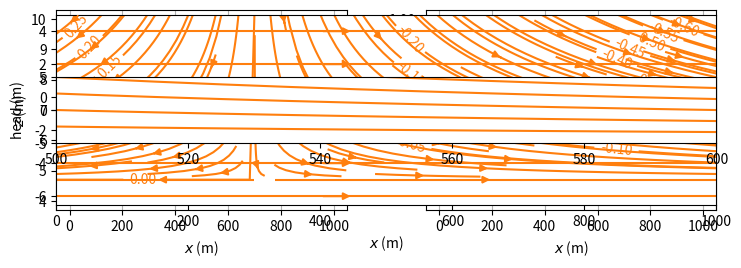

Source code (Python):
#!/usr/bin/env python
# coding: utf-8

# <img src="../part_of_cover_bakker_post.png" width="800px">
# 
# The Python code provided below is from <br>
# **Analytical Groundwater Modeling: Theory and Applications Using Python** <br>
# [redacted]
# ISBN 9781138029392
# 
# The book is published by CRC press and is available [here](https://www.routledge.com/Analytical-Groundwater-Modeling-Theory-and-Applications-using-Python/Bakker-Post/p/book/9781138029392).
# 
# This Notebook is provided under the [MIT license](https://github.com/pythongroundwaterbook/analytic_gw_book/blob/main/LICENSE). 
# 
# [redacted]

# ## Steady one-dimensional flow with constant transmissivity

# In[1]:


get_ipython().run_line_magic('matplotlib', 'inline')
import numpy as np
import matplotlib.pyplot as plt
plt.rcParams["figure.figsize"] = (8, 3) # set default figure size
plt.rcParams["contour.negative_linestyle"] = 'solid' # set default line style
plt.rcParams["figure.autolayout"] = True # same as tight_layout after every plot


# ### Flow between two rivers

# <img src="figs/fig1.1.png" width="400px">

# In[2]:


# parameters
L = 1000 # aquifer length, m
H = 10 # aquifer thickness, m
zb = -6 # aquifer bottom, m
k = 10 # hydraulic conductivity, m/d
n = 0.3 # porosity, -
T = k * H # transmissivity, m^2/d
h0 = 6 # specified head at the left boundary, m
hL = 4 # specified head at the right boundary, m


# In[3]:


# solution
x = np.linspace(0, L, 100)
h = (hL - h0) * x / L + h0
Qx = - T * (hL - h0) / L * np.ones_like(x)


# In[4]:


# basic plot
plt.subplot(121)
plt.plot(x, h)
plt.grid()
plt.xlabel('$x$ (m)')
plt.ylabel('head (m)')
plt.subplot(122)
plt.plot(x, Qx)
plt.grid()
plt.xlabel('$x$ (m)')
plt.ylabel('$Q_x$ (m$^2$/d)');


# In[5]:


# solution
xg, zg = np.meshgrid(np.linspace(0, L, 2), np.linspace(zb, zb + H, 2))
qx = -k * (hL - h0) / L * np.ones_like(xg)
qz = np.zeros_like(xg)


# In[6]:


# basic stream plot
plt.subplot(111, aspect=25)
plt.streamplot(xg, zg, qx, qz, color='C1', density=0.2)
plt.xlabel('$x$ (m)')
plt.ylabel('$z$ (m)');


# In[7]:


# travel time
vx = -k * (hL - h0) / (n * L)
print(f'mean velocity: {vx:.4f} m/d')
print(f'travel time from left river to right river: {L / vx:.0f} days')


# ## Areal recharge between two rivers

# <img src="figs/fig1.2.png" width=400>

# In[8]:


# parameters
L = 1000 # aquifer length, m
H = 10 # saturated thickness, m
zb = -5 # aquifer bottom, m
k = 10 # hydraulic conductivity, m/d
n = 0.3 # porosity, -
T = k * H # transmissivity, m^2/d
h0 = 6 # specified head at the left boundary, m
hL = 4 # specified head at the right boundary, m
N = 0.001  # areal recharge, m/d


# In[9]:


# solution
x = np.linspace(0, L, 100)
h = -N / (2 * T) * (x ** 2 - L * x) + (hL - h0) * x / L + h0
Qx = N * (x - L / 2) - T * (hL - h0) / L 


# In[10]:


# basic plot
plt.subplot(121)
plt.plot(x, h)
plt.grid()
plt.xlabel('$x$ (m)')
plt.ylabel('head (m)')
plt.subplot(122)
plt.plot(x, Qx)
plt.grid()
plt.xlabel('$x$ (m)')
plt.ylabel('$Q_x$ (m$^2$/d)');


# In[11]:


print(f'discharge into left river: {-Qx[0]:.3f} m^2/d')
print(f'discharge into right river: {Qx[-1]:.3f} m^2/d')


# In[12]:


# solution
xg, zg = np.meshgrid(np.linspace(0, L, 10), np.linspace(zb, zb + H, 5))
qx = (N * (xg - L / 2) - T * (hL - h0) / L) / H
qz = - N * (zg - zb) / H


# In[13]:


# basic stream plot
plt.subplot(111, aspect=25)
plt.streamplot(xg, zg, qx, qz, color='C1')
plt.xlabel('$x$ (m)')
plt.ylabel('$z$ (m)');


# In[14]:


# solution
x = np.linspace(0, L, 100)
Qx = N * (x - L / 2) - T * (hL - h0) / L 
psi = np.zeros((2, len(x)))
psi[1, :] = -Qx # at the top of the aquifer, the stream function is -Qx
xg = x
zg = [zb, zb + H]


# In[15]:


# basic streamline plot
plt.subplot(111, aspect=25)
cs = plt.contour(xg, zg, psi, 20, colors='C1', linestyles='-')
plt.clabel(cs, fmt='%1.2f')
plt.xlabel('$x$ (m)')
plt.ylabel('$z$ (m)');


# In[16]:


# basic streamline plot of part of flow field without vertical exaggeration
plt.subplot(111, aspect=1, xlim=(500, 600))
cs = plt.contour(xg, zg, psi, 20, colors='C1', linestyles='-');


# ## Areal recharge between an impermeable boundary and a river

# <img src="figs/fig1.3.png" width=400>

# In[17]:


# parameters
L = 1000 # aquifer length, m
H = 10 # aquifer thickness, m
zb = -5 # aquifer bottom, m
k = 10 # hydraulic conductivity, m/d
T = k * H # transmissivity, m^2/d
hL = 4 # specified head at the right boundary, m
N = 0.001  # areal recharge, m/d


# In[18]:


# solution
x = np.linspace(0, L, 100)
h = -N / (2 * T) * (x ** 2 - L ** 2) + hL
Qx = N * x


# In[19]:


# basic plot
plt.subplot(121)
plt.plot(x, h)
plt.grid()
plt.xlabel('$x$ (m)')
plt.ylabel('head (m)')
plt.subplot(122)
plt.plot(x, Qx)
plt.grid()
plt.xlabel('$x$ (m)')
plt.ylabel('$Q_x$ (m$^2$/d)');


# <img src="figs/fig1.4.png" width=400>

# In[20]:


# additional parameters
hR = 4 # water level in river, m
c = 10 # hydraulic resistance of river bed, d


# In[21]:


# solution
x = np.linspace(0, L, 100)
C = H / c
hL = N * L / C + hR
h = -N / (2 * T) * (x ** 2 - L ** 2) + hL
Qx = N * x


# In[22]:


# basic plot
plt.subplot(121)
plt.plot(x, h)
plt.grid()
plt.xlabel('$x$ (m)')
plt.ylabel('head (m)')
plt.subplot(122)
plt.plot(x, Qx)
plt.grid()
plt.xlabel('$x$ (m)')
plt.ylabel('$Q_x$ (m$^2$/d)');


# ## Flow through two zones of different transmissivities

# <img src="figs/fig1.5.png" width=400>

# In[23]:


# parameters
h0 = 6 # specified head at the left boundary, m
hL = 4 # specified head at the right boundary, m
L0 = 500 # length of zone 0, m
L1 = 500 # length of zone 1, m
T0 = 200 # transmissivity of zone 0, m^2/d
T1 = 20 # transmissivity of zone 1, m^2/d
L = L0 + L1 # total length, m


# In[24]:


# solution
x = np.linspace(0, L, 101)
h = np.empty_like(x)
h[x < L0] = T1 * L / (T0 * L1 + T1 * L0) * (hL - h0) * x[x < L0] / L + h0
h[x >= L0] = T0 * L / (T0 * L1 + T1 * L0) * (hL - h0) * (x[x >= L0] - L) / L + hL
Qx = -T0 * T1 * L / (T0 * L1 + T1 * L0) * (hL - h0) / L 
hhalfway = h[50]
print(f'head halfway: {hhalfway:.2f} m')
print(f'head gradient zone 0: {(hhalfway - h0) / L0: .6f}')
print(f'head gradient zone 1: {(hL - hhalfway) / L1: .6f}')


# In[25]:


# basic plot
plt.subplot(121)
plt.plot(x, h)
plt.grid()
plt.xlabel('$x$ (m)')
plt.ylabel('head (m)')
plt.subplot(122)
plt.plot([0, L], [Qx, Qx])
plt.grid()
plt.xlabel('$x$ (m)')
plt.ylabel('$Q_x$ (m$^2$/d)');


# In[26]:


print(f'arithmetic mean transmissivity: {(T0 + T1) / 2: .1f} m^2/d')
print(f'effective transmissivity: {L / (L1 / T1 + L0 / T0): .1f} m^2/d')

